The GitHub repository tuankiet050605/US-Plates-classification contains a labelled image folder "brain_mri(clean_dataset)" with 4 categories: glioma, meningioma, no tumor, pituitary tumor. Examples follow, each with its label.

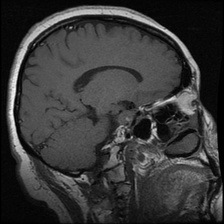
Label: pituitary tumor

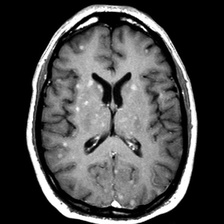
Label: no tumor

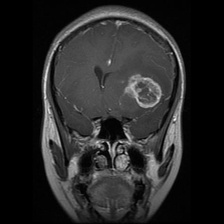
Label: glioma

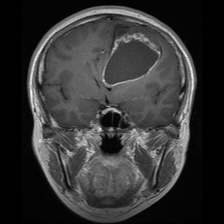
Label: glioma

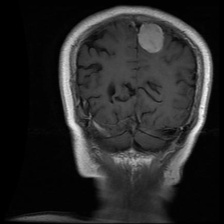
Label: meningioma

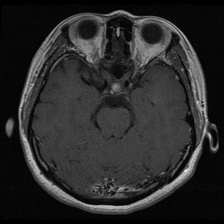
Label: pituitary tumor
